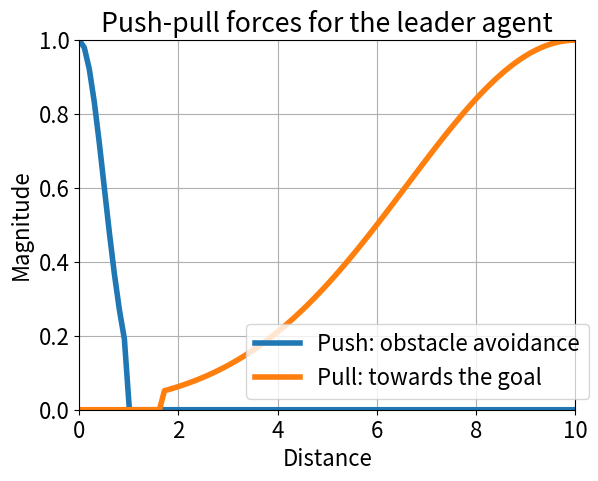

The script that saved this image: (Note: this script raises an exception after producing the figure.)
import matplotlib.pyplot as plt
import matplotlib as mpl
import numpy as np

WHITE = 'white'
BLACK = 'black'
mpl.rcParams['text.color'] = BLACK
mpl.rcParams['font.size'] = 16
mpl.rcParams['axes.labelcolor'] = BLACK
mpl.rcParams['xtick.color'] = BLACK
mpl.rcParams['ytick.color'] = BLACK
mpl.rcParams['lines.linewidth'] = 4

X_LIM = 10
CUT_OFF = 0.05
A = 1  # height of the gauss curve

B_PUSH = 0  # proximity sensor
C_PUSH = 0.5  # width of the gauss curve

B_PUSH_CAMERA = 0
C_PUSH_CAMERA = 0.6

C_PULL_LIGHT = 3.4
B_PULL_LIGHT = 10

x_plt = np.linspace(0, X_LIM, num=100)

# Proximity sensor
num_push = - (x_plt - B_PUSH) ** 2
denum_push = 2 * C_PUSH ** 2
y_push = A * np.exp(num_push / denum_push)
y_push[y_push <= CUT_OFF] = 0
y_push[x_plt > 1] = 0

# Light sensor
num_pull = - (x_plt - B_PULL_LIGHT) ** 2
denum_pull = 2 * C_PULL_LIGHT ** 2
y_pull_light = A * np.exp(num_pull / denum_pull)
y_pull_light[y_pull_light <= CUT_OFF] = 0

plt.plot(x_plt, y_push, label="Push: obstacle avoidance")
plt.plot(x_plt, y_pull_light, label="Pull: towards the goal")

plt.xlabel("Distance")
plt.ylabel("Magnitude")
plt.ylim(ymin=0, ymax=1)
plt.xlim(xmin=0, xmax=X_LIM)
plt.title('Push-pull forces for the leader agent')

plt.legend(bbox_to_anchor=(1.05, 0), loc="lower right")

plt.grid()

plt.savefig('png/forces_leader.png', transparent=False, dpi=300)
plt.show()

